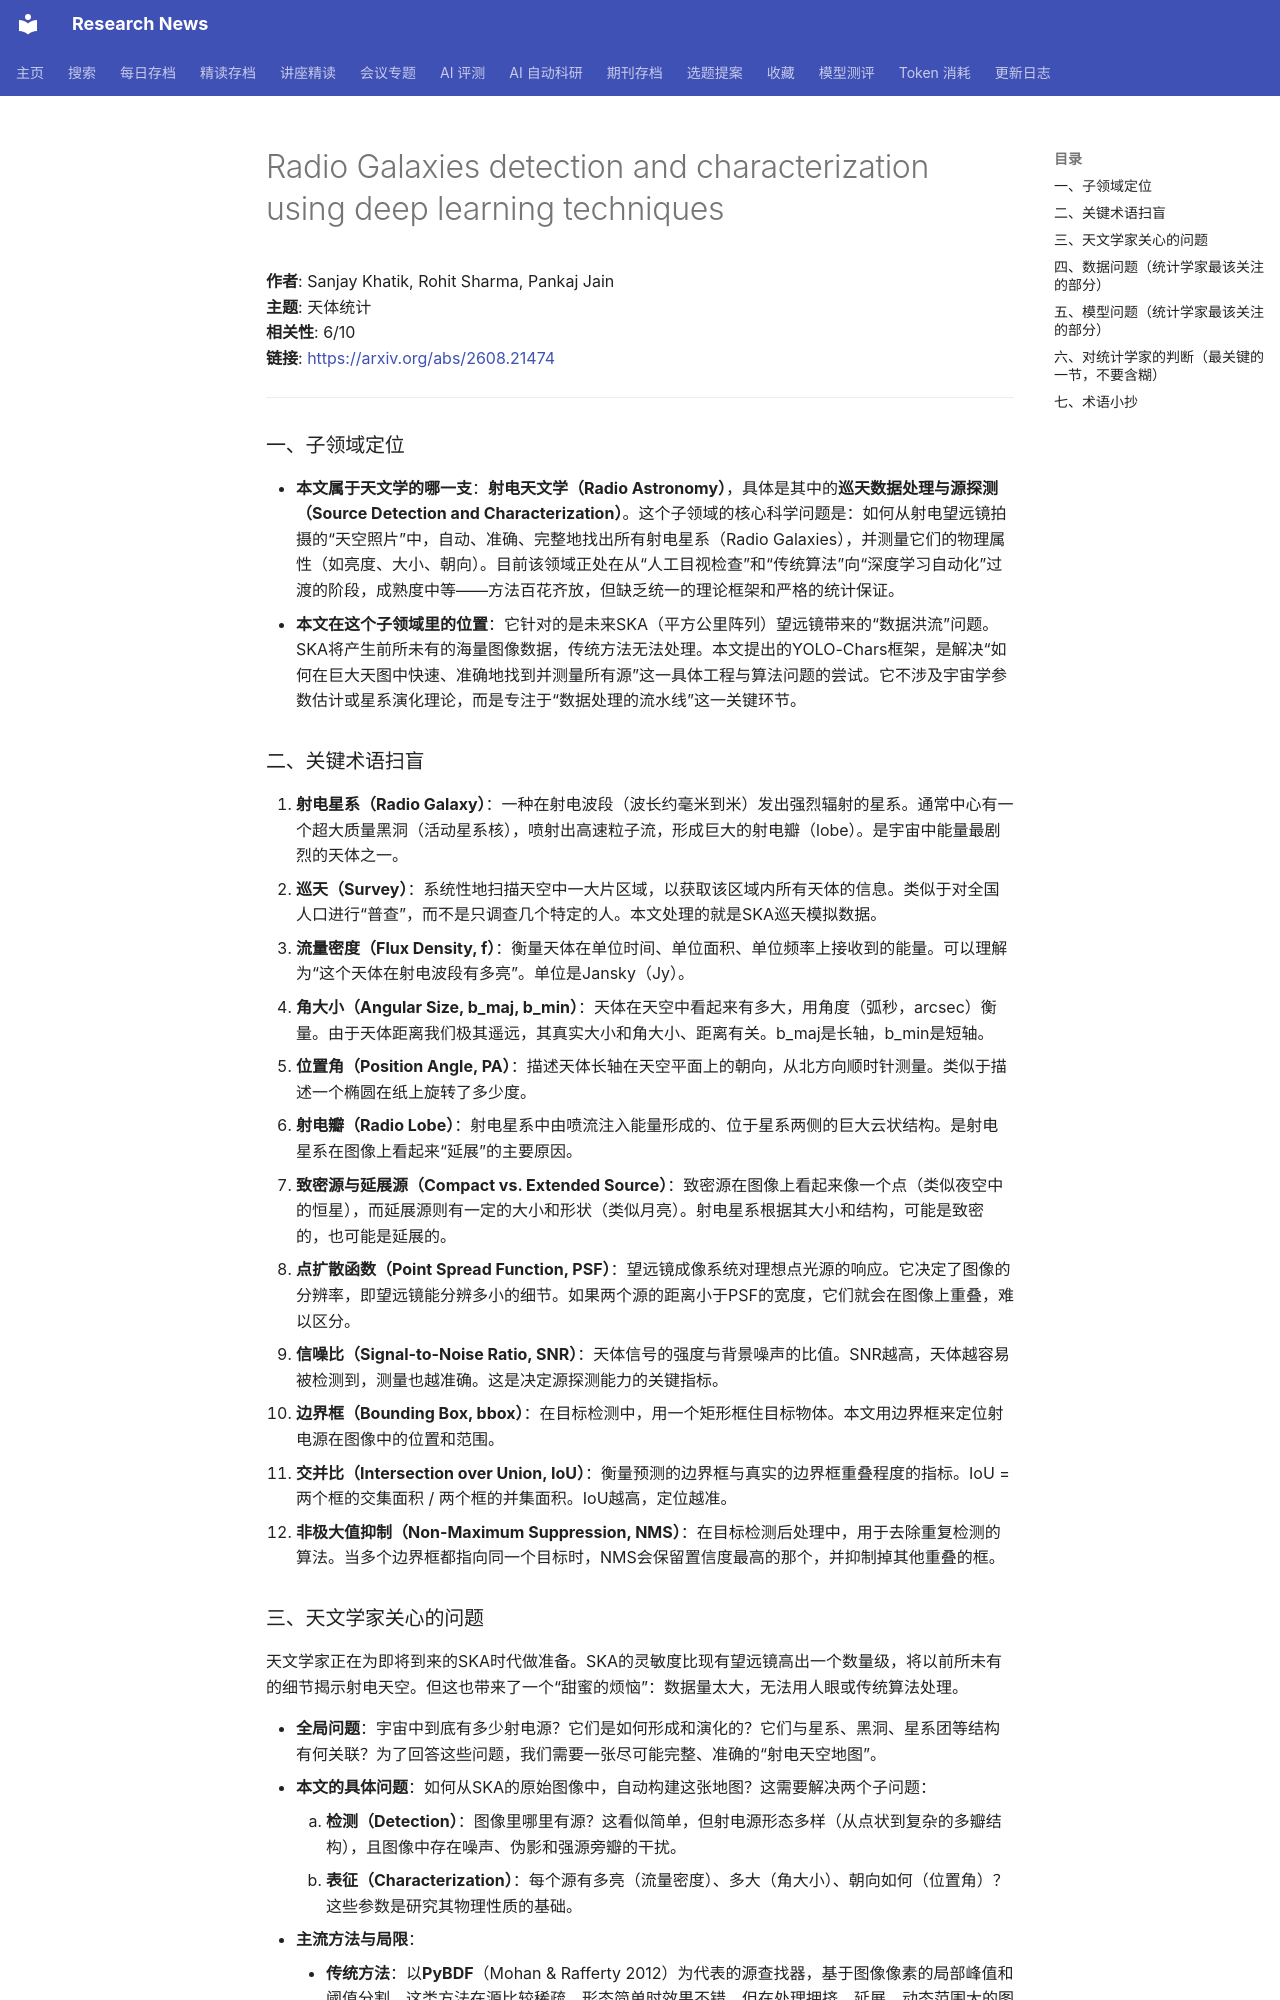

repository: cxy0714/research-news · page: deep_reads/2026-08-21-2608.21474/index.html · generator: mkdocs

# Radio Galaxies detection and characterization using deep learning techniques

**作者**: Sanjay Khatik, Rohit Sharma, Pankaj Jain  
**主题**: 天体统计  
**相关性**: 6/10  
**链接**: <https://arxiv.org/abs/2608.21474>

---

### 一、子领域定位

- **本文属于天文学的哪一支**：**射电天文学（Radio Astronomy）**，具体是其中的**巡天数据处理与源探测（Source Detection and Characterization）**。这个子领域的核心科学问题是：如何从射电望远镜拍摄的“天空照片”中，自动、准确、完整地找出所有射电星系（Radio Galaxies），并测量它们的物理属性（如亮度、大小、朝向）。目前该领域正处在从“人工目视检查”和“传统算法”向“深度学习自动化”过渡的阶段，成熟度中等——方法百花齐放，但缺乏统一的理论框架和严格的统计保证。
- **本文在这个子领域里的位置**：它针对的是未来SKA（平方公里阵列）望远镜带来的“数据洪流”问题。SKA将产生前所未有的海量图像数据，传统方法无法处理。本文提出的YOLO-Chars框架，是解决“如何在巨大天图中快速、准确地找到并测量所有源”这一具体工程与算法问题的尝试。它不涉及宇宙学参数估计或星系演化理论，而是专注于“数据处理的流水线”这一关键环节。

### 二、关键术语扫盲

1.  **射电星系（Radio Galaxy）**：一种在射电波段（波长约毫米到米）发出强烈辐射的星系。通常中心有一个超大质量黑洞（活动星系核），喷射出高速粒子流，形成巨大的射电瓣（lobe）。是宇宙中能量最剧烈的天体之一。
2.  **巡天（Survey）**：系统性地扫描天空中一大片区域，以获取该区域内所有天体的信息。类似于对全国人口进行“普查”，而不是只调查几个特定的人。本文处理的就是SKA巡天模拟数据。
3.  **流量密度（Flux Density, f）**：衡量天体在单位时间、单位面积、单位频率上接收到的能量。可以理解为“这个天体在射电波段有多亮”。单位是Jansky（Jy）。
4.  **角大小（Angular Size, b_maj, b_min）**：天体在天空中看起来有多大，用角度（弧秒，arcsec）衡量。由于天体距离我们极其遥远，其真实大小和角大小、距离有关。b_maj是长轴，b_min是短轴。
5.  **位置角（Position Angle, PA）**：描述天体长轴在天空平面上的朝向，从北方向顺时针测量。类似于描述一个椭圆在纸上旋转了多少度。
6.  **射电瓣（Radio Lobe）**：射电星系中由喷流注入能量形成的、位于星系两侧的巨大云状结构。是射电星系在图像上看起来“延展”的主要原因。
7.  **致密源与延展源（Compact vs. Extended Source）**：致密源在图像上看起来像一个点（类似夜空中的恒星），而延展源则有一定的大小和形状（类似月亮）。射电星系根据其大小和结构，可能是致密的，也可能是延展的。
8.  **点扩散函数（Point Spread Function, PSF）**：望远镜成像系统对理想点光源的响应。它决定了图像的分辨率，即望远镜能分辨多小的细节。如果两个源的距离小于PSF的宽度，它们就会在图像上重叠，难以区分。
9.  **信噪比（Signal-to-Noise Ratio, SNR）**：天体信号的强度与背景噪声的比值。SNR越高，天体越容易被检测到，测量也越准确。这是决定源探测能力的关键指标。
10. **边界框（Bounding Box, bbox）**：在目标检测中，用一个矩形框住目标物体。本文用边界框来定位射电源在图像中的位置和范围。
11. **交并比（Intersection over Union, IoU）**：衡量预测的边界框与真实的边界框重叠程度的指标。IoU = 两个框的交集面积 / 两个框的并集面积。IoU越高，定位越准。
12. **非极大值抑制（Non-Maximum Suppression, NMS）**：在目标检测后处理中，用于去除重复检测的算法。当多个边界框都指向同一个目标时，NMS会保留置信度最高的那个，并抑制掉其他重叠的框。
